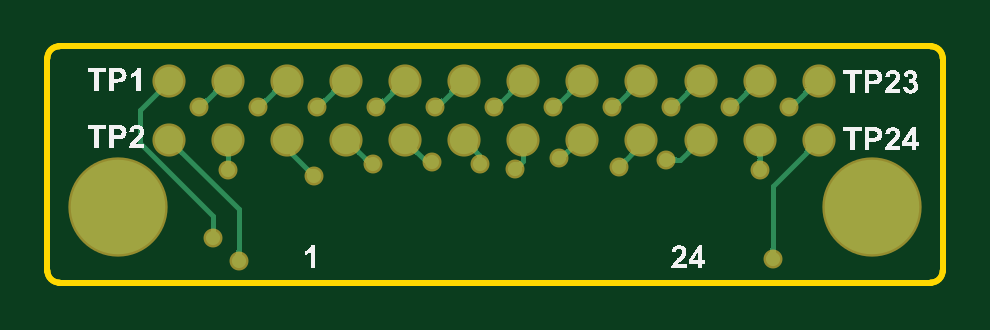
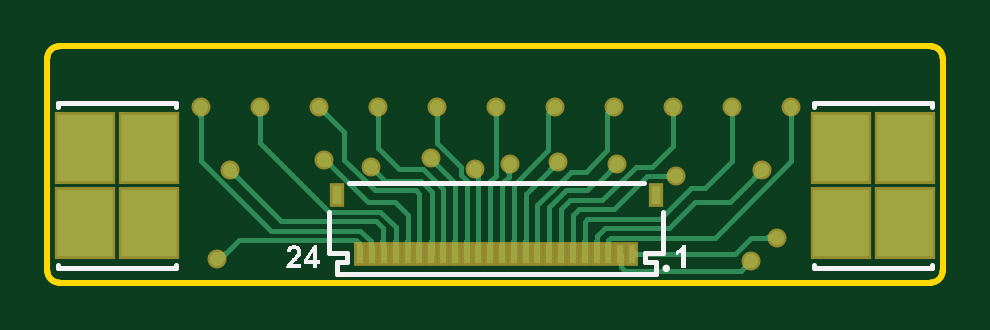
Circuit board: 10 layer files. Board 37.9 x 10.0 mm.
- bottom_copper: NB_Bagde.GBL (22795 bytes)
- bottom_silk: NB_Bagde.GBO (5002 bytes)
- paste: NB_Bagde.GBP (1372 bytes)
- bottom_mask: NB_Bagde.GBS (1469 bytes)
- outline: NB_Bagde.GKO (582 bytes)
- outline: NB_Bagde.GM1 (591 bytes)
- top_copper: NB_Bagde.GTL (21506 bytes)
- top_silk: NB_Bagde.GTO (27683 bytes)
- paste: NB_Bagde.GTP (759 bytes)
- top_mask: NB_Bagde.GTS (1273 bytes)

=== bottom_copper: NB_Bagde.GBL (22795 bytes, source omitted) ===
=== bottom_silk: NB_Bagde.GBO ===
G04*
G04 #@! TF.GenerationSoftware,Altium Limited,Altium Designer,24.7.2 (38)*
G04*
G04 Layer_Color=32896*
%FSLAX44Y44*%
%MOMM*%
G71*
G04*
G04 #@! TF.SameCoordinates,215FB70B-008C-4E37-827B-1868BD4F42A1*
G04*
G04*
G04 #@! TF.FilePolarity,Positive*
G04*
G01*
G75*
%ADD15C,0.2000*%
%ADD23C,0.1500*%
G36*
X110378Y15506D02*
X110561Y15210D01*
X110759Y14928D01*
X110956Y14702D01*
X111125Y14519D01*
X111280Y14378D01*
X111337Y14322D01*
X111379Y14279D01*
X111407Y14265D01*
X111421Y14251D01*
X111731Y14026D01*
X112027Y13828D01*
X112295Y13673D01*
X112535Y13561D01*
X112732Y13476D01*
X112873Y13405D01*
X112929Y13391D01*
X112972Y13377D01*
X112986Y13363D01*
X113000D01*
Y11672D01*
X112493Y11869D01*
X112041Y12080D01*
X111830Y12193D01*
X111633Y12320D01*
X111449Y12433D01*
X111280Y12545D01*
X111125Y12658D01*
X110984Y12757D01*
X110871Y12842D01*
X110773Y12926D01*
X110688Y12997D01*
X110632Y13039D01*
X110604Y13067D01*
X110589Y13081D01*
Y6019D01*
X108715D01*
Y15830D01*
X110237D01*
X110378Y15506D01*
D02*
G37*
G36*
X274786Y15816D02*
X275012Y15802D01*
X275448Y15731D01*
X275815Y15619D01*
X275984Y15562D01*
X276139Y15492D01*
X276280Y15435D01*
X276393Y15365D01*
X276506Y15309D01*
X276590Y15266D01*
X276661Y15210D01*
X276703Y15182D01*
X276731Y15167D01*
X276745Y15153D01*
X276901Y15012D01*
X277041Y14871D01*
X277168Y14702D01*
X277281Y14519D01*
X277450Y14152D01*
X277591Y13800D01*
X277633Y13617D01*
X277676Y13462D01*
X277718Y13321D01*
X277732Y13194D01*
X277760Y13081D01*
Y13011D01*
X277775Y12954D01*
Y12940D01*
X275914Y12757D01*
X275886Y13039D01*
X275829Y13278D01*
X275773Y13490D01*
X275702Y13645D01*
X275646Y13772D01*
X275589Y13857D01*
X275547Y13913D01*
X275533Y13927D01*
X275392Y14040D01*
X275237Y14124D01*
X275082Y14195D01*
X274927Y14237D01*
X274800Y14265D01*
X274687Y14279D01*
X274589D01*
X274377Y14265D01*
X274194Y14223D01*
X274039Y14167D01*
X273898Y14110D01*
X273799Y14054D01*
X273715Y13997D01*
X273672Y13955D01*
X273658Y13941D01*
X273545Y13800D01*
X273461Y13645D01*
X273404Y13490D01*
X273362Y13335D01*
X273334Y13194D01*
X273320Y13067D01*
Y12997D01*
Y12982D01*
Y12968D01*
X273334Y12757D01*
X273376Y12560D01*
X273447Y12362D01*
X273517Y12193D01*
X273588Y12038D01*
X273658Y11925D01*
X273700Y11855D01*
X273715Y11826D01*
X273771Y11742D01*
X273855Y11643D01*
X273968Y11516D01*
X274081Y11404D01*
X274335Y11136D01*
X274589Y10868D01*
X274842Y10614D01*
X274955Y10501D01*
X275068Y10417D01*
X275152Y10332D01*
X275209Y10276D01*
X275251Y10234D01*
X275265Y10220D01*
X275547Y9952D01*
X275801Y9698D01*
X276040Y9458D01*
X276252Y9247D01*
X276449Y9035D01*
X276618Y8838D01*
X276774Y8669D01*
X276901Y8500D01*
X277013Y8359D01*
X277112Y8232D01*
X277197Y8133D01*
X277253Y8034D01*
X277309Y7978D01*
X277337Y7922D01*
X277366Y7893D01*
Y7879D01*
X277549Y7555D01*
X277690Y7217D01*
X277803Y6907D01*
X277887Y6625D01*
X277944Y6371D01*
X277958Y6272D01*
X277972Y6188D01*
X277986Y6117D01*
X278000Y6061D01*
Y6033D01*
Y6019D01*
X271445D01*
Y7753D01*
X275166D01*
X275054Y7936D01*
X274927Y8091D01*
X274870Y8161D01*
X274828Y8218D01*
X274800Y8246D01*
X274786Y8260D01*
X274729Y8316D01*
X274673Y8387D01*
X274504Y8542D01*
X274321Y8725D01*
X274137Y8908D01*
X273954Y9078D01*
X273799Y9219D01*
X273743Y9275D01*
X273700Y9317D01*
X273672Y9331D01*
X273658Y9345D01*
X273348Y9642D01*
X273094Y9881D01*
X272883Y10107D01*
X272714Y10276D01*
X272587Y10417D01*
X272502Y10516D01*
X272446Y10586D01*
X272432Y10600D01*
X272248Y10840D01*
X272093Y11065D01*
X271966Y11277D01*
X271868Y11460D01*
X271783Y11615D01*
X271727Y11742D01*
X271699Y11812D01*
X271685Y11841D01*
X271600Y12066D01*
X271544Y12292D01*
X271501Y12503D01*
X271473Y12701D01*
X271459Y12856D01*
X271445Y12982D01*
Y13067D01*
Y13095D01*
X271459Y13307D01*
X271487Y13518D01*
X271515Y13715D01*
X271572Y13899D01*
X271713Y14223D01*
X271854Y14505D01*
X271938Y14632D01*
X272009Y14730D01*
X272079Y14829D01*
X272150Y14900D01*
X272206Y14956D01*
X272234Y15012D01*
X272262Y15027D01*
X272277Y15041D01*
X272432Y15182D01*
X272615Y15309D01*
X272784Y15407D01*
X272981Y15492D01*
X273348Y15633D01*
X273715Y15731D01*
X273884Y15760D01*
X274039Y15788D01*
X274180Y15802D01*
X274307Y15816D01*
X274405Y15830D01*
X274546D01*
X274786Y15816D01*
D02*
G37*
G36*
X270500Y9599D02*
Y7978D01*
X266497D01*
Y6019D01*
X264692D01*
Y7978D01*
X263480D01*
Y9613D01*
X264692D01*
Y15816D01*
X266271D01*
X270500Y9599D01*
D02*
G37*
%LPC*%
G36*
X266497Y12968D02*
Y9613D01*
X268766D01*
X266497Y12968D01*
D02*
G37*
%LPD*%
D15*
X126500Y42269D02*
X251500D01*
X118250Y12519D02*
Y30019D01*
Y12519D02*
X126000D01*
Y8769D02*
Y12519D01*
X121500Y8769D02*
X126000D01*
X121500Y3769D02*
Y8769D01*
Y3769D02*
X256500D01*
X256500D02*
Y8769D01*
X252000D02*
X256500D01*
X252000D02*
Y12519D01*
X259750D01*
Y30019D01*
X4440Y76019D02*
X54440D01*
X4440Y6019D02*
X54440D01*
Y74519D02*
Y76019D01*
X4440Y74519D02*
Y76019D01*
X54440Y6019D02*
Y7519D01*
X4440Y6019D02*
Y7519D01*
X324400Y76019D02*
X374400D01*
X324400Y6019D02*
X374400D01*
Y74519D02*
Y76019D01*
X324400Y74519D02*
Y76019D01*
X374400Y6019D02*
Y7519D01*
X324400Y6019D02*
Y7519D01*
D23*
X117750Y6019D02*
G03*
X117750Y6019I-750J0D01*
G01*
M02*

=== paste: NB_Bagde.GBP ===
G04*
G04 #@! TF.GenerationSoftware,Altium Limited,Altium Designer,24.7.2 (38)*
G04*
G04 Layer_Color=128*
%FSLAX44Y44*%
%MOMM*%
G71*
G04*
G04 #@! TF.SameCoordinates,215FB70B-008C-4E37-827B-1868BD4F42A1*
G04*
G04*
G04 #@! TF.FilePolarity,Positive*
G04*
G01*
G75*
%ADD17R,0.3000X0.8000*%
%ADD18R,0.4000X0.8000*%
G36*
X27190Y11269D02*
Y38769D01*
X4690D01*
Y11269D01*
X27190D01*
D02*
G37*
G36*
X54190D02*
Y38769D01*
X31690D01*
Y11269D01*
X54190D01*
D02*
G37*
G36*
X27190Y43268D02*
Y70769D01*
X4690D01*
Y43268D01*
X27190D01*
D02*
G37*
G36*
X54190D02*
Y70769D01*
X31690D01*
Y43268D01*
X54190D01*
D02*
G37*
G36*
X347150Y11269D02*
Y38769D01*
X324650D01*
Y11269D01*
X347150D01*
D02*
G37*
G36*
X374150D02*
Y38769D01*
X351650D01*
Y11269D01*
X374150D01*
D02*
G37*
G36*
X347150Y43268D02*
Y70769D01*
X324650D01*
Y43268D01*
X347150D01*
D02*
G37*
G36*
X374150D02*
Y70769D01*
X351650D01*
Y43268D01*
X374150D01*
D02*
G37*
D17*
X246500Y12019D02*
D03*
X241500D02*
D03*
X236500D02*
D03*
X221500D02*
D03*
X216500D02*
D03*
X211500D02*
D03*
X201500D02*
D03*
X196500D02*
D03*
X191500D02*
D03*
X186500D02*
D03*
X131500D02*
D03*
X136500D02*
D03*
X141500D02*
D03*
X146500D02*
D03*
X151500D02*
D03*
X156500D02*
D03*
X161500D02*
D03*
X166500D02*
D03*
X171500D02*
D03*
X176500D02*
D03*
X181500D02*
D03*
X206500D02*
D03*
X226500D02*
D03*
X231500D02*
D03*
D18*
X121500Y37019D02*
D03*
X256500D02*
D03*
M02*

=== bottom_mask: NB_Bagde.GBS ===
G04*
G04 #@! TF.GenerationSoftware,Altium Limited,Altium Designer,24.7.2 (38)*
G04*
G04 Layer_Color=16711935*
%FSLAX44Y44*%
%MOMM*%
G71*
G04*
G04 #@! TF.SameCoordinates,215FB70B-008C-4E37-827B-1868BD4F42A1*
G04*
G04*
G04 #@! TF.FilePolarity,Negative*
G04*
G01*
G75*
%ADD14C,0.8032*%
%ADD20R,0.5032X1.0032*%
%ADD21R,0.6032X1.0032*%
%ADD22R,2.5532X3.0532*%
D14*
X70000Y19019D02*
D03*
X81000Y9019D02*
D03*
X307000Y10019D02*
D03*
X198000Y47936D02*
D03*
X216400Y52819D02*
D03*
X262000Y52019D02*
D03*
X242000Y49019D02*
D03*
X183000Y50019D02*
D03*
X138000D02*
D03*
X163000Y51019D02*
D03*
X113000Y45019D02*
D03*
X64000Y74519D02*
D03*
X76500Y47519D02*
D03*
X89000Y74519D02*
D03*
X114000D02*
D03*
X139000D02*
D03*
X164000D02*
D03*
X189000D02*
D03*
X214000D02*
D03*
X239000D02*
D03*
X264000D02*
D03*
X289000D02*
D03*
X301500Y47519D02*
D03*
X314000Y74519D02*
D03*
D20*
X246500Y12019D02*
D03*
X241500D02*
D03*
X236500D02*
D03*
X221500D02*
D03*
X216500D02*
D03*
X211500D02*
D03*
X201500D02*
D03*
X196500D02*
D03*
X191500D02*
D03*
X186500D02*
D03*
X131500D02*
D03*
X136500D02*
D03*
X141500D02*
D03*
X146500D02*
D03*
X151500D02*
D03*
X156500D02*
D03*
X161500D02*
D03*
X166500D02*
D03*
X171500D02*
D03*
X176500D02*
D03*
X181500D02*
D03*
X206500D02*
D03*
X226500D02*
D03*
X231500D02*
D03*
D21*
X121500Y37019D02*
D03*
X256500D02*
D03*
D22*
X15940Y57019D02*
D03*
X42940D02*
D03*
Y25019D02*
D03*
X15940D02*
D03*
X335900Y57019D02*
D03*
X362900D02*
D03*
Y25019D02*
D03*
X335900D02*
D03*
M02*

=== outline: NB_Bagde.GKO ===
G04*
G04 #@! TF.GenerationSoftware,Altium Limited,Altium Designer,24.7.2 (38)*
G04*
G04 Layer_Color=16711935*
%FSLAX44Y44*%
%MOMM*%
G71*
G04*
G04 #@! TF.SameCoordinates,215FB70B-008C-4E37-827B-1868BD4F42A1*
G04*
G04*
G04 #@! TF.FilePolarity,Positive*
G04*
G01*
G75*
%ADD24C,0.2540*%
D24*
X5000Y100019D02*
G03*
X0Y95019I0J-5000D01*
G01*
X379000D02*
G03*
X374000Y100019I-5000J0D01*
G01*
Y19D02*
G03*
X379000Y5019I0J5000D01*
G01*
X0D02*
G03*
X5000Y19I5000J0D01*
G01*
X379000Y5000D02*
Y93019D01*
X0Y5000D02*
Y93019D01*
X5000Y0D02*
X374000Y0D01*
X5000Y100019D02*
X374000Y100019D01*
M02*

=== outline: NB_Bagde.GM1 ===
G04*
G04 #@! TF.GenerationSoftware,Altium Limited,Altium Designer,24.7.2 (38)*
G04*
G04 Layer_Color=16711935*
%FSLAX44Y44*%
%MOMM*%
G71*
G04*
G04 #@! TF.SameCoordinates,215FB70B-008C-4E37-827B-1868BD4F42A1*
G04*
G04*
G04 #@! TF.FilePolarity,Positive*
G04*
G01*
G75*
%ADD24C,0.2540*%
D24*
X379000Y95019D02*
G03*
X374000Y100019I-5000J0D01*
G01*
X5000D02*
G03*
X0Y95019I0J-5000D01*
G01*
Y5019D02*
G03*
X5000Y19I5000J0D01*
G01*
X374000Y19D02*
G03*
X379000Y5019I0J5000D01*
G01*
X5000Y100000D02*
X374000Y100000D01*
X379000Y5000D02*
Y95000D01*
X0Y5000D02*
Y95000D01*
X5000Y0D02*
X374000Y0D01*
M02*

=== top_copper: NB_Bagde.GTL (21506 bytes, source omitted) ===
=== top_silk: NB_Bagde.GTO (27683 bytes, source omitted) ===
=== paste: NB_Bagde.GTP ===
G04*
G04 #@! TF.GenerationSoftware,Altium Limited,Altium Designer,24.7.2 (38)*
G04*
G04 Layer_Color=8421504*
%FSLAX44Y44*%
%MOMM*%
G71*
G04*
G04 #@! TF.SameCoordinates,215FB70B-008C-4E37-827B-1868BD4F42A1*
G04*
G04*
G04 #@! TF.FilePolarity,Positive*
G04*
G01*
G75*
%ADD10C,4.0000*%
%ADD11C,1.2000*%
D10*
X30000Y32000D02*
D03*
X349000D02*
D03*
D11*
X51500Y60519D02*
D03*
Y85519D02*
D03*
X76500D02*
D03*
Y60519D02*
D03*
X101500D02*
D03*
Y85519D02*
D03*
X126500D02*
D03*
Y60519D02*
D03*
X151500D02*
D03*
Y85519D02*
D03*
X176500D02*
D03*
Y60519D02*
D03*
X201500D02*
D03*
Y85519D02*
D03*
X226500D02*
D03*
Y60519D02*
D03*
X251500D02*
D03*
Y85519D02*
D03*
X276500D02*
D03*
Y60519D02*
D03*
X301500Y85519D02*
D03*
Y60519D02*
D03*
X326500D02*
D03*
Y85519D02*
D03*
M02*

=== top_mask: NB_Bagde.GTS ===
G04*
G04 #@! TF.GenerationSoftware,Altium Limited,Altium Designer,24.7.2 (38)*
G04*
G04 Layer_Color=8388736*
%FSLAX44Y44*%
%MOMM*%
G71*
G04*
G04 #@! TF.SameCoordinates,215FB70B-008C-4E37-827B-1868BD4F42A1*
G04*
G04*
G04 #@! TF.FilePolarity,Negative*
G04*
G01*
G75*
%ADD12C,4.2032*%
%ADD13C,1.4032*%
%ADD14C,0.8032*%
D12*
X30000Y32000D02*
D03*
X349000D02*
D03*
D13*
X51500Y60519D02*
D03*
Y85519D02*
D03*
X76500D02*
D03*
Y60519D02*
D03*
X101500D02*
D03*
Y85519D02*
D03*
X126500D02*
D03*
Y60519D02*
D03*
X151500D02*
D03*
Y85519D02*
D03*
X176500D02*
D03*
Y60519D02*
D03*
X201500D02*
D03*
Y85519D02*
D03*
X226500D02*
D03*
Y60519D02*
D03*
X251500D02*
D03*
Y85519D02*
D03*
X276500D02*
D03*
Y60519D02*
D03*
X301500Y85519D02*
D03*
Y60519D02*
D03*
X326500D02*
D03*
Y85519D02*
D03*
D14*
X70000Y19019D02*
D03*
X81000Y9019D02*
D03*
X307000Y10019D02*
D03*
X198000Y47936D02*
D03*
X216400Y52819D02*
D03*
X262000Y52019D02*
D03*
X242000Y49019D02*
D03*
X183000Y50019D02*
D03*
X138000D02*
D03*
X163000Y51019D02*
D03*
X113000Y45019D02*
D03*
X64000Y74519D02*
D03*
X76500Y47519D02*
D03*
X89000Y74519D02*
D03*
X114000D02*
D03*
X139000D02*
D03*
X164000D02*
D03*
X189000D02*
D03*
X214000D02*
D03*
X239000D02*
D03*
X264000D02*
D03*
X289000D02*
D03*
X301500Y47519D02*
D03*
X314000Y74519D02*
D03*
M02*
